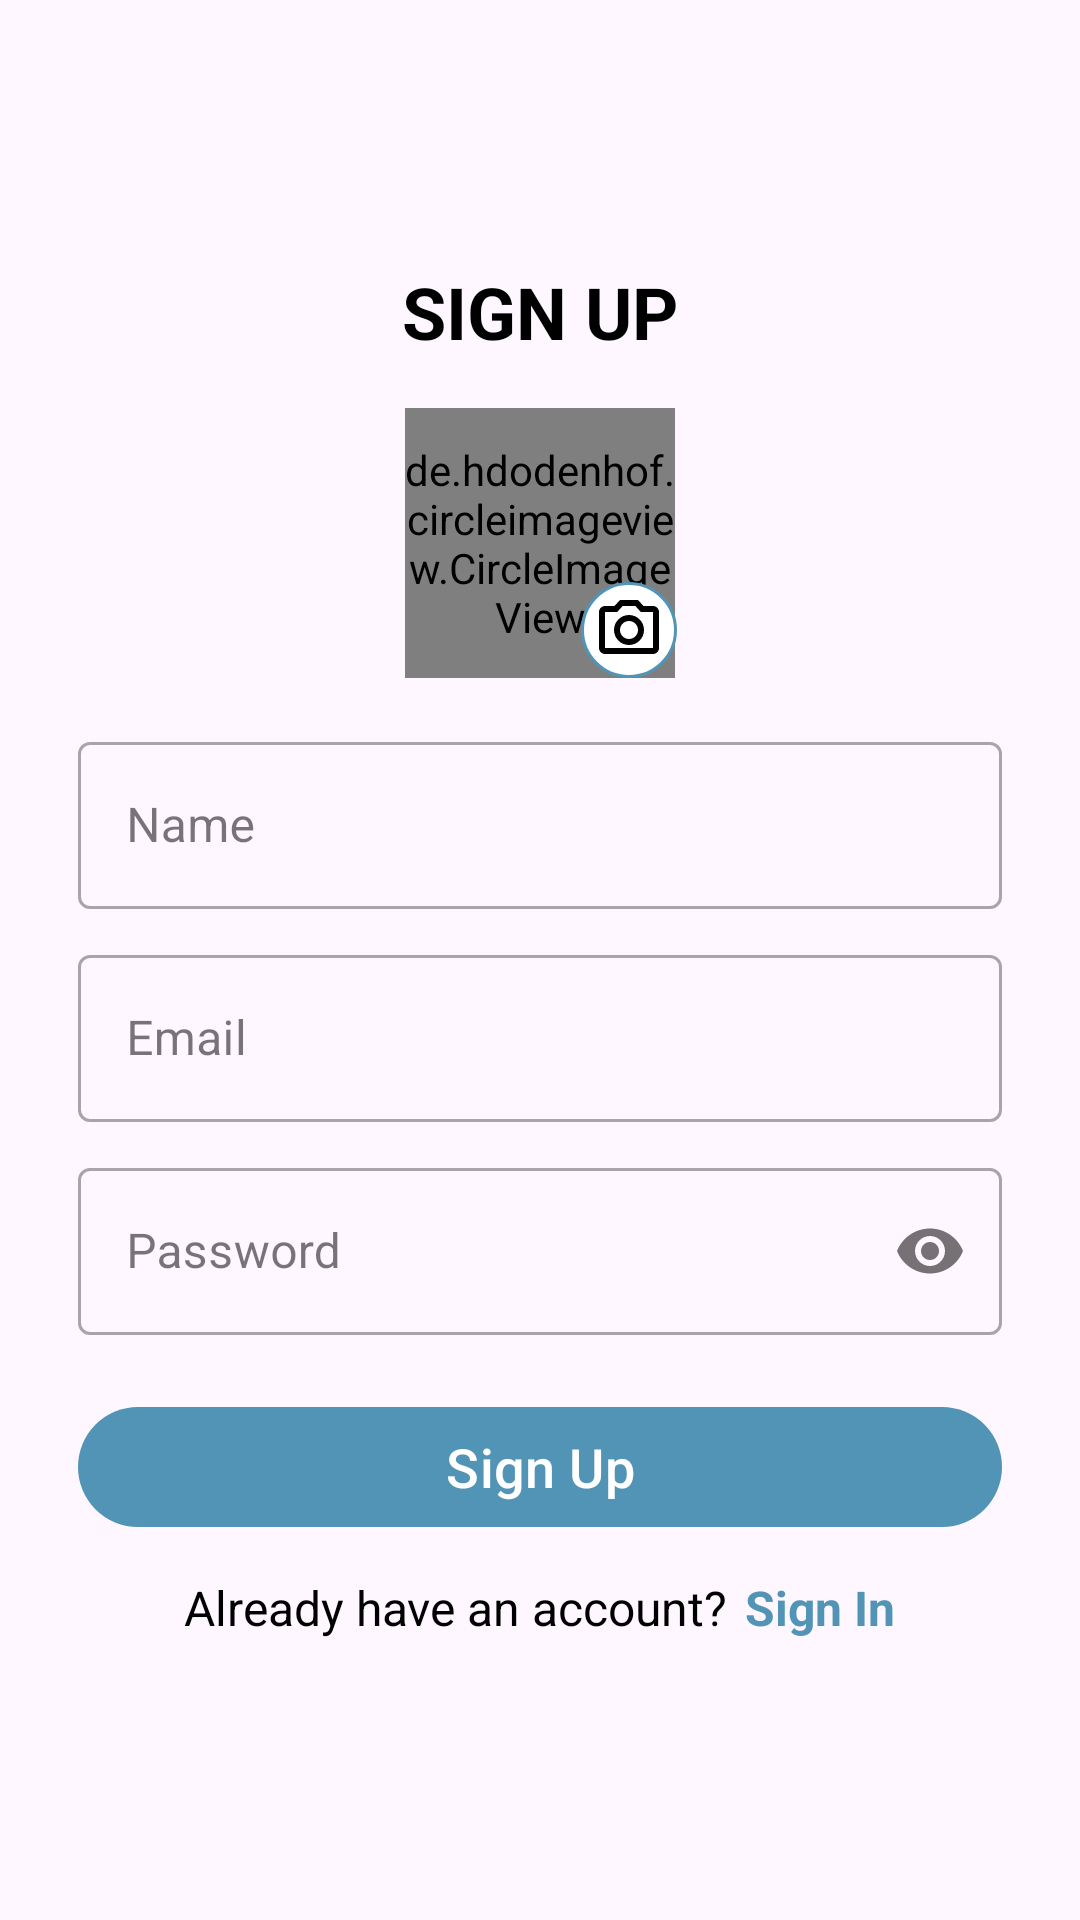

This screen was rendered from an Android layout file. Write that file and the resources it references.
<!-- AndroidManifest.xml: application theme Theme.TripsTips -->
<!-- res/layout/fragment_sign_up.xml -->
<?xml version="1.0" encoding="utf-8"?>
<androidx.constraintlayout.widget.ConstraintLayout xmlns:android="http://schemas.android.com/apk/res/android"
    xmlns:tools="http://schemas.android.com/tools"
    android:layout_width="match_parent"
    android:layout_height="match_parent"
    xmlns:app="http://schemas.android.com/apk/res-auto"
    tools:context=".view.fragments.SignUpFragment">

    <androidx.appcompat.widget.LinearLayoutCompat
        android:layout_width="match_parent"
        android:layout_height="wrap_content"
        android:orientation="vertical"
        app:layout_constraintStart_toStartOf="parent"
        app:layout_constraintEnd_toEndOf="parent"
        app:layout_constraintTop_toTopOf="parent"
        app:layout_constraintBottom_toBottomOf="parent"
        android:layout_margin="16dp"
        android:padding="10dp"
        android:gravity="center"
        >

        <com.google.android.material.textview.MaterialTextView
            android:layout_width="wrap_content"
            android:layout_height="wrap_content"
            android:text="Sign Up"
            android:textSize="24sp"
            android:textAllCaps="true"
            android:textColor="@color/black"
            android:textStyle="bold"
            />

        <FrameLayout
            android:layout_width="match_parent"
            android:layout_height="wrap_content"
            android:layout_marginTop="16dp"
            >
          <de.hdodenhof.circleimageview.CircleImageView
              android:layout_width="90dp"
              android:layout_height="90dp"
              android:layout_gravity="center"
              android:src="@drawable/placeholder"
              app:civ_border_width="1dp"
              app:civ_border_color="@color/primary"
              android:id="@+id/profile_image_view"
              />

          <androidx.appcompat.widget.AppCompatImageView
              android:layout_width="wrap_content"
              android:layout_height="wrap_content"
              android:src="@drawable/ic_camera_alt"
              android:layout_gravity="center|bottom"
              android:layout_marginEnd="-30dp"
             android:background="@drawable/camera_icon_bg"
              android:id="@+id/image_upload_btn"
              />

        </FrameLayout>

        <com.google.android.material.textfield.TextInputLayout
            android:layout_width="match_parent"
            android:layout_height="wrap_content"
            android:layout_marginTop="16dp"
            style="@style/Widget.MaterialComponents.TextInputLayout.OutlinedBox"
            android:hint="Name"
            app:hintTextColor="@color/black"
            >

            <com.google.android.material.textfield.TextInputEditText
                android:layout_width="match_parent"
                android:layout_height="wrap_content"
                android:id="@+id/name"
                android:inputType="text"
                android:textColorHint="@color/black"
                android:textColor="@color/black"
                />
        </com.google.android.material.textfield.TextInputLayout>
        <com.google.android.material.textfield.TextInputLayout
            android:layout_width="match_parent"
            android:layout_height="wrap_content"
            android:layout_marginTop="10dp"
            style="@style/Widget.MaterialComponents.TextInputLayout.OutlinedBox"
            android:hint="Email"
            app:hintTextColor="@color/black"
            >

            <com.google.android.material.textfield.TextInputEditText
                android:layout_width="match_parent"
                android:layout_height="wrap_content"
                android:id="@+id/email"
                android:inputType="textEmailAddress"
                android:textColorHint="@color/black"
                android:textColor="@color/black"
                />
        </com.google.android.material.textfield.TextInputLayout>
        <com.google.android.material.textfield.TextInputLayout
            android:layout_width="match_parent"
            android:layout_height="wrap_content"
            android:layout_marginTop="10dp"
            style="@style/Widget.MaterialComponents.TextInputLayout.OutlinedBox"
            android:hint="Password"
            app:hintTextColor="@color/black"
            app:passwordToggleEnabled="true"
            >

            <com.google.android.material.textfield.TextInputEditText
                android:layout_width="match_parent"
                android:layout_height="wrap_content"
                android:id="@+id/password"
                android:inputType="textPassword"
                android:textColorHint="@color/black"
                android:textColor="@color/black"
                />
        </com.google.android.material.textfield.TextInputLayout>

        <androidx.appcompat.widget.LinearLayoutCompat
            android:layout_width="match_parent"
            android:layout_height="wrap_content"
            android:orientation="horizontal"
            android:gravity="center_vertical"
            android:layout_marginTop="20dp"
            >

            <com.google.android.material.button.MaterialButton
                android:layout_width="0dp"
                android:layout_height="wrap_content"
                android:layout_weight="1"
                android:text="Sign Up"
                android:textSize="18sp"
                android:id="@+id/sign_up_btn"
                />

            <ProgressBar
                android:layout_width="wrap_content"
                android:layout_height="wrap_content"
                android:id="@+id/progress_bar"
                android:visibility="gone"
                />
        </androidx.appcompat.widget.LinearLayoutCompat>



        <androidx.appcompat.widget.LinearLayoutCompat
            android:layout_width="match_parent"
            android:layout_height="wrap_content"
            android:orientation="horizontal"
            android:layout_marginTop="6dp"
            android:gravity="center"
            android:padding="6dp"
            >

            <com.google.android.material.textview.MaterialTextView
                android:layout_width="wrap_content"
                android:layout_height="wrap_content"
                android:text="Already have an account?"
                android:textColor="@color/black"
                android:textSize="16sp"
                />

            <com.google.android.material.textview.MaterialTextView
                android:layout_width="wrap_content"
                android:layout_height="wrap_content"
                android:text="Sign In"
                android:textColor="@color/primary"
                android:textSize="16sp"
                android:textStyle="bold"
                android:layout_marginStart="6dp"
                android:id="@+id/sign_in_tv"
                />

        </androidx.appcompat.widget.LinearLayoutCompat>

    </androidx.appcompat.widget.LinearLayoutCompat>


</androidx.constraintlayout.widget.ConstraintLayout>
<!-- resources referenced by this layout -->
<resources>
  <color name="black">#FF000000</color>
  <color name="primary">#5294B6</color>
  <!-- drawable camera_icon_bg (drawable) -->
  <?xml version="1.0" encoding="utf-8"?>
  <shape xmlns:android="http://schemas.android.com/apk/res/android"
      android:shape="oval"
      >
  
      <solid android:color="@color/white"/>
      <padding android:top="4dp" android:right="4dp" android:left="4dp" android:bottom="4dp"/>
      <stroke android:color="@color/primary" android:width="1dp"/>
  </shape>
  <!-- drawable ic_camera_alt (drawable-anydpi) -->
  <vector xmlns:android="http://schemas.android.com/apk/res/android"
      android:width="24dp"
      android:height="24dp"
      android:viewportWidth="24"
      android:viewportHeight="24"
      android:tint="#000"
      >
    <path
        android:fillColor="@android:color/white"
        android:pathData="M14.12,4l1.83,2L20,6v12L4,18L4,6h4.05l1.83,-2h4.24M15,2L9,2L7.17,4L4,4c-1.1,0 -2,0.9 -2,2v12c0,1.1 0.9,2 2,2h16c1.1,0 2,-0.9 2,-2L22,6c0,-1.1 -0.9,-2 -2,-2h-3.17L15,2zM12,9c1.65,0 3,1.35 3,3s-1.35,3 -3,3 -3,-1.35 -3,-3 1.35,-3 3,-3m0,-2c-2.76,0 -5,2.24 -5,5s2.24,5 5,5 5,-2.24 5,-5 -2.24,-5 -5,-5z"/>
  </vector>
  <style name="Theme.TripsTips" parent="Base.Theme.TripsTips" />
  <color name="white">#FFFFFFFF</color>
  <style name="Base.Theme.TripsTips" parent="Theme.Material3.DayNight.NoActionBar">
          
           <item name="colorPrimary">@color/primary</item>
      </style>
</resources>
